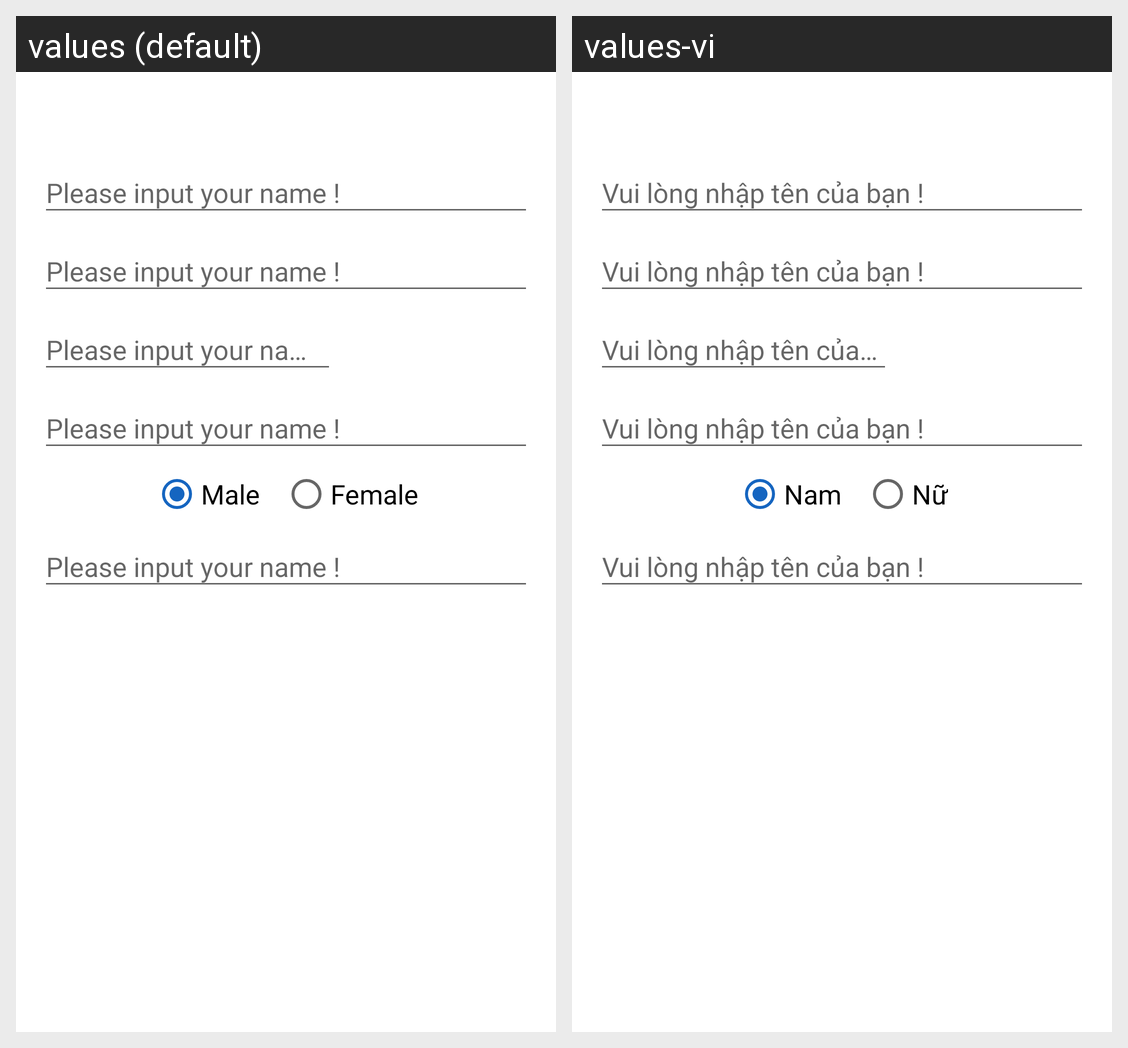

Locale-by-locale string values for the Android screen shown in this grid:
Android screen res/layout/activity_add_private.xml rendered under 2 locales, left to right: values (default), values-vi. Device: Nexus 5 (rendered at 1080×1920; each locale shown at half size, 540×960, under a caption strip naming it); theme AppTheme.
Strings drawn on this screen, with the default value and each locale's value (text and hints the layout hard-codes, and strings that could not be matched under every locale, appear in the picture but are not listed):

male
  values: Male
  values-vi: Nam

female
  values: Female
  values-vi: Nữ
